Run: headless pygame with SDL's dummy video driver; simulated clock (each Clock.tick advances the game by its frame time, no real sleeping); random seed 0; keys injected as events and as key.get_pressed() state; mouse plan: one left click at the window centre at the start of phase 2, then a move to the lower-right quarter at the start of phase 3.
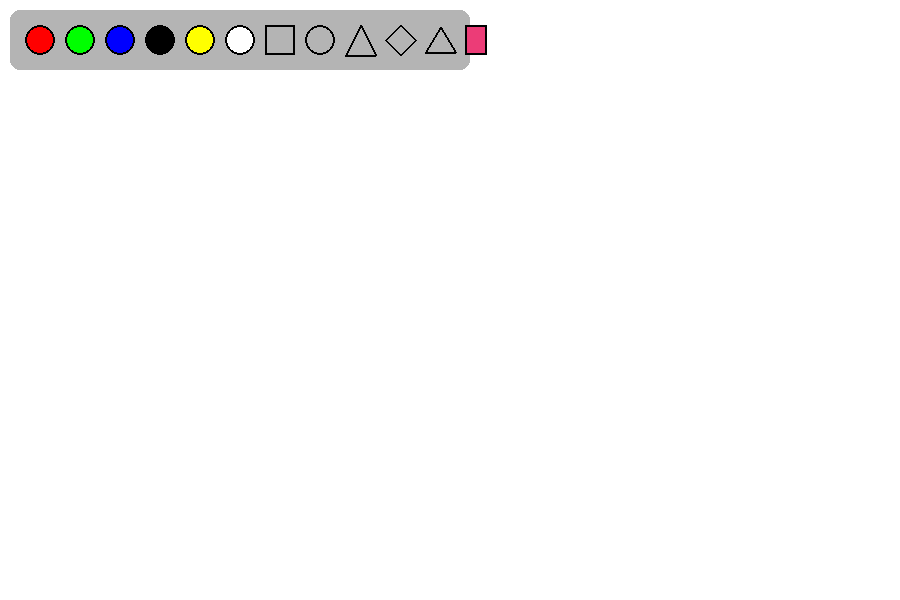
Frame 1 of 4 · flips 1–60 · no input
Frame 2 of 4 · flips 61–180 · clicked the window centre · tapped SPACE, RETURN · held RIGHT (→), D · screen unchanged from frame 1, image omitted
Frame 3 of 4 · flips 181–300 · moved the mouse to the lower-right quarter · held DOWN (↓), S · screen unchanged from frame 2, image omitted
Frame 4 of 4 · flips 301–420 · held LEFT (←), A, UP (↑), W · screen unchanged from frame 3, image omitted

The pygame program that drew these frames:

import pygame
import math
pygame.init()

screen = pygame.display.set_mode((900, 600))
clock = pygame.time.Clock()

screen.fill((255,255,255))

drawing = False
start_pos = None
tool = "rect"
color = pygame.Color(0,0,0)
line_width = 3

shapes = []

def draw_rectangle(surface, start, end, color, width):
    x1, y1 = start
    x2, y2 = end
    rect = pygame.Rect(min(x1, x2), min(y1, y2),
                       abs(x2 - x1), abs(y2 - y1))
    pygame.draw.rect(surface, color, rect, width)

def draw_tringle(surface, start, end, color, width):
    x1, y1 = start
    x2, y2 = end

    pygame.draw.polygon(surface,color,[((x1+x2) // 2, y1), (x1, y2), (x2, y2)],width)

def draw_equilateral_tringle(surface, start, end, color, width):
    x1, y1 = start
    x2, y2 = end
    dx = x2 - x1
    dy = y2 - y1
    base = math.hypot(dx, dy)

    h = (math.sqrt(3) / 2) * base

    correcting = 5
    if base < correcting:
        base = correcting
    nx = -dy / base
    ny = dx / base

    mx = (x1 + x2) / 2
    my = (y1 + y2) / 2

    x3 = mx + nx * h
    y3 = my + ny * h

    points = [(x1, y1), (x2, y2), (x3, y3)]
    pygame.draw.polygon(surface,color,points,width)
def draw_rhombus(surface, start, end, color, width):
    x1, y1 = start
    x2, y2 = end

    pygame.draw.polygon(surface, color, [((x1 + x2) // 2, y1),(x2, (y1+y2) // 2),((x1 + x2) // 2, y2), (x1, (y1+y2) // 2) ], width)
def draw_circle(surface, start, end, color, width):
    x1, y1 = start
    x2, y2 = end
    cx = (x1 + x2) // 2
    cy = (y1 + y2) // 2
    radius = int((((x2 - x1)**2 + (y2 - y1)**2)**0.5) / 2)
    pygame.draw.circle(surface, color, (cx, cy), radius, width)

palette = [
    (40, 40, 15, (255, 0, 0)),
    (80, 40, 15, (0, 255, 0)),
    (120, 40, 15, (0, 0, 255)),
    (160, 40, 15, (0, 0, 0)),
    (200, 40, 15, (255, 255, 0)),
    (240, 40, 15, (255, 255, 255))

]

tools_buttons = [
    (280, 40, 15, "rect"),
    (320, 40, 15, "circle"),
    (360, 40, 15, "triangle"),
    (400, 40, 15, "rhombus"),
    (440, 40, 15, "equilateral_triangle"),
    (480, 40, 15, "eraser")
]

running = True
while running:
    for event in pygame.event.get():
        if event.type == pygame.QUIT:
            running = False

        if event.type == pygame.MOUSEBUTTONDOWN:
            x, y = event.pos

            for cx, cy, r, col in palette:
                if (x - cx)**2 + (y - cy)**2 <= r**2:
                    color = col
                    break
            else:
                for tx, ty, tr, tname in tools_buttons:
                    if (x - tx)**2 + (y - ty)**2 <= tr**2:
                        tool = tname
                        break
                else:
                    drawing = True
                    start_pos = event.pos
                    if tool == "eraser":
                        shapes.append(("eraser", event.pos, event.pos, (255,255,255), 40))

        if event.type == pygame.MOUSEBUTTONUP:
            if drawing and tool != "eraser":
                end_pos = event.pos
                shapes.append((tool, start_pos, end_pos, color, line_width))
            drawing = False

    screen.fill(pygame.Color("white"))

    for s in shapes:
        t, start, end, col, w = s
        if t == "rect":
            draw_rectangle(screen, start, end, col, w)
        elif t == "circle":
            draw_circle(screen, start, end, col, w)
        elif t == "triangle":
            draw_tringle(screen, start, end, col, w)
        elif t == "equilateral_triangle":
            draw_equilateral_tringle(screen, start, end, col, w)
        elif t == "rhombus":
            draw_rhombus(screen, start, end, col, w)
        elif t == "eraser":
            pygame.draw.circle(screen, (255,255,255), start, 20)

    if tool == "eraser" and pygame.mouse.get_pressed()[0]:
        mx, my = pygame.mouse.get_pos()
        pygame.draw.circle(screen, (236,60,119), (mx, my), 15)
        shapes.append(("eraser", (mx, my), (mx, my), (255,255,255), 40))

    if drawing and tool != "eraser":
        end_pos = pygame.mouse.get_pos()
        if tool == "rect":
            draw_rectangle(screen, start_pos, end_pos, color, line_width)
        if tool == "circle":
            draw_circle(screen, start_pos, end_pos, color, line_width)
        if tool == "triangle":
            draw_tringle(screen, start_pos, end_pos, color, line_width)
        if tool == "equilateral_triangle":
            draw_equilateral_tringle(screen, start_pos, end_pos, color, line_width)
        if tool == "rhombus":
            draw_rhombus(screen, start_pos, end_pos, color, line_width)
    pygame.draw.rect(screen, (180,180,180), (10, 10, 460, 60), border_radius=10)


    for cx, cy, r, col in palette:
        pygame.draw.circle(screen, col, (cx, cy), r)
        pygame.draw.circle(screen, (0,0,0), (cx, cy), r, 2)

    for tx, ty, tr, tname in tools_buttons:
        if tname == "rect":
            pygame.draw.rect(screen, (0,0,0), (tx-tr, ty-tr, tr*2, tr*2), 2)
        elif tname == "triangle":
            pygame.draw.polygon(screen,color,[(tx, ty - tr),(tx - tr, ty + tr),(tx + tr, ty + tr) ],2)
        elif tname == "equilateral_triangle":
            h = tr * math.sqrt(3)
            pygame.draw.polygon(screen,color,[(tx, ty - h/2),(tx - tr, ty + h/2),(tx + tr, ty + h/2) ],2)
        elif tname == "circle":
            pygame.draw.circle(screen, (0,0,0), (tx, ty), tr, 2)
        elif tname == "rhombus":
            pygame.draw.polygon(screen, color, [(tx, ty - tr), (tx - tr, ty ), (tx , ty + tr),(tx + tr, ty  )], 2)
        elif tname == "eraser":
            pygame.draw.rect(screen, (236,60,119), (tx-tr, ty-tr, tr * 1.5, tr*2))
            pygame.draw.rect(screen, (0,0,0), (tx-tr, ty-tr, tr * 1.5, tr*2), 2)

    pygame.display.flip()
    clock.tick(60)
